Run: headless pygame with SDL's dummy video driver; simulated clock (each Clock.tick advances the game by its frame time, no real sleeping); random seed 0; keys injected as events and as key.get_pressed() state; mouse plan: one left click at the window centre at the start of phase 2, then a move to the lower-right quarter at the start of phase 3.
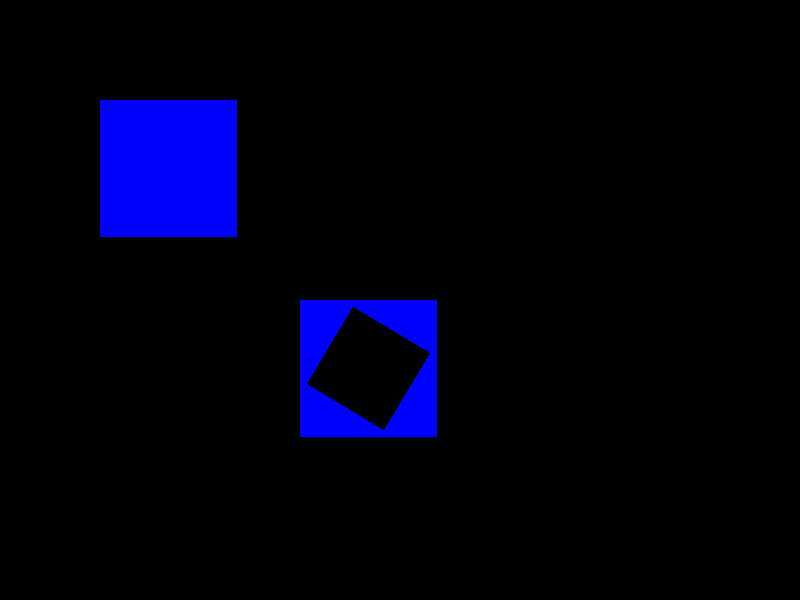
Frame 1 of 4 · flips 1–60 · no input
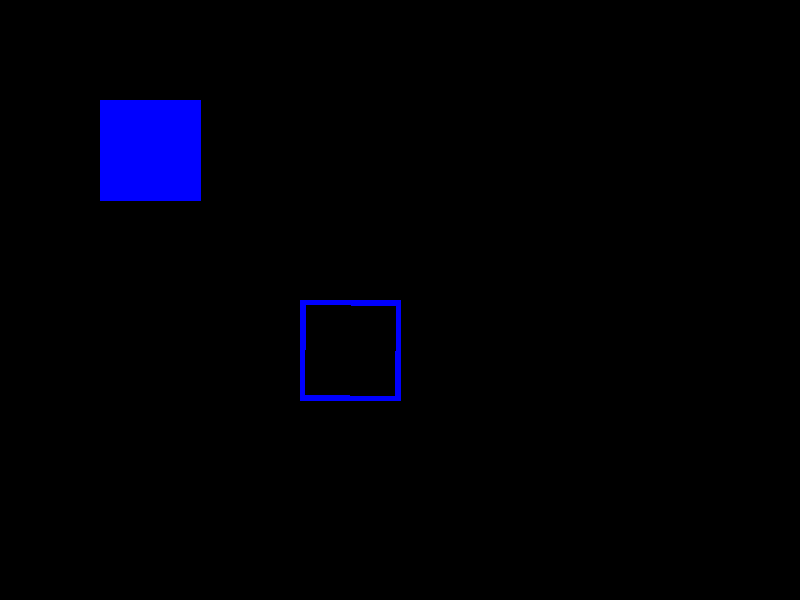
Frame 2 of 4 · flips 61–180 · clicked the window centre · tapped SPACE, RETURN · held RIGHT (→), D
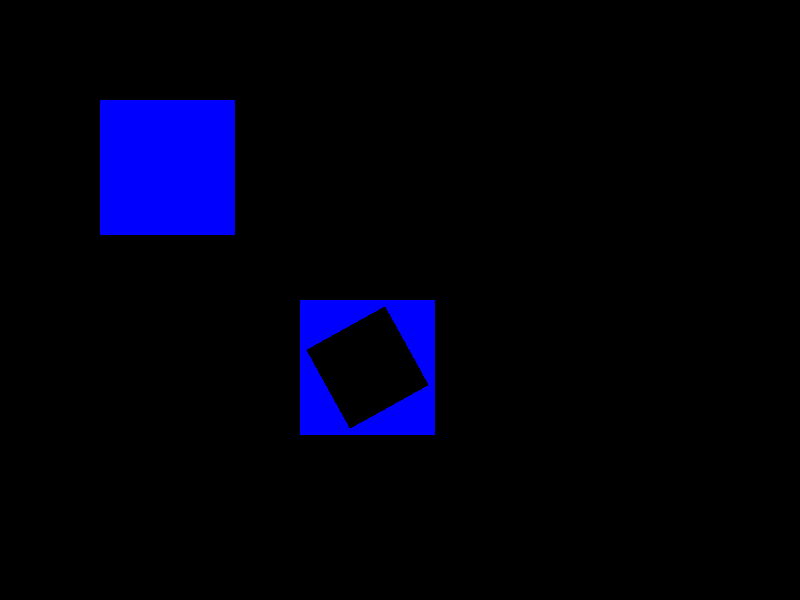
Frame 3 of 4 · flips 181–300 · moved the mouse to the lower-right quarter · held DOWN (↓), S
Frame 4 of 4 · flips 301–420 · held LEFT (←), A, UP (↑), W · screen same as frame 1, image omitted

The pygame program that drew these frames:

import pygame, math, numpy
from pygame.locals import *

pygame.init()
resolution = (800, 600)
pygame.mouse.set_visible(True)
clock = pygame.time.Clock()
fps = 60
screen = pygame.display.set_mode(resolution)

background = pygame.Surface(resolution)
background.fill((0,0,0))

border_rect = (100, 100)
option_surf = pygame.Surface(border_rect)
pygame.draw.rect(option_surf, (0, 0, 255), (0,0)+border_rect, 0) #Tuple of 4 components

border_rect_2 = (100, 100)
option_surf_2 = pygame.Surface(border_rect_2)
pygame.draw.rect(option_surf_2, (0, 0, 255), (0,0)+border_rect_2, 5) #Tuple of 4 components

position = [100, 100]
loop = True
stop = False
angle = 0
while loop:
    clock.tick(fps)
    screen.fill((0,0,0))

    screen.blit(background, (0,0))
    screen.blit(pygame.transform.rotate(option_surf, angle), position)
    screen.blit(pygame.transform.rotate(option_surf_2, angle), [x*3 for x in position])
    if not stop:
        angle+=1
    #position = [x+20 for x in position]  
    for event in pygame.event.get():
        if event.type == pygame.QUIT:
            loop=False
        elif event.type == pygame.KEYDOWN:
            if event.key == pygame.K_ESCAPE:
                loop = False
            else:
                all_keys = pygame.key.get_pressed() #Getting all keys pressed in that frame
                if all_keys[pygame.K_SPACE]:
                    if not stop:
                        stop = True
                    else:
                        stop = False

        elif event.type == pygame.MOUSEBUTTONDOWN:
            pass
    if pygame.mouse.get_rel() != (0,0): #If there is mouse movement
        pass
    pygame.display.update() 
